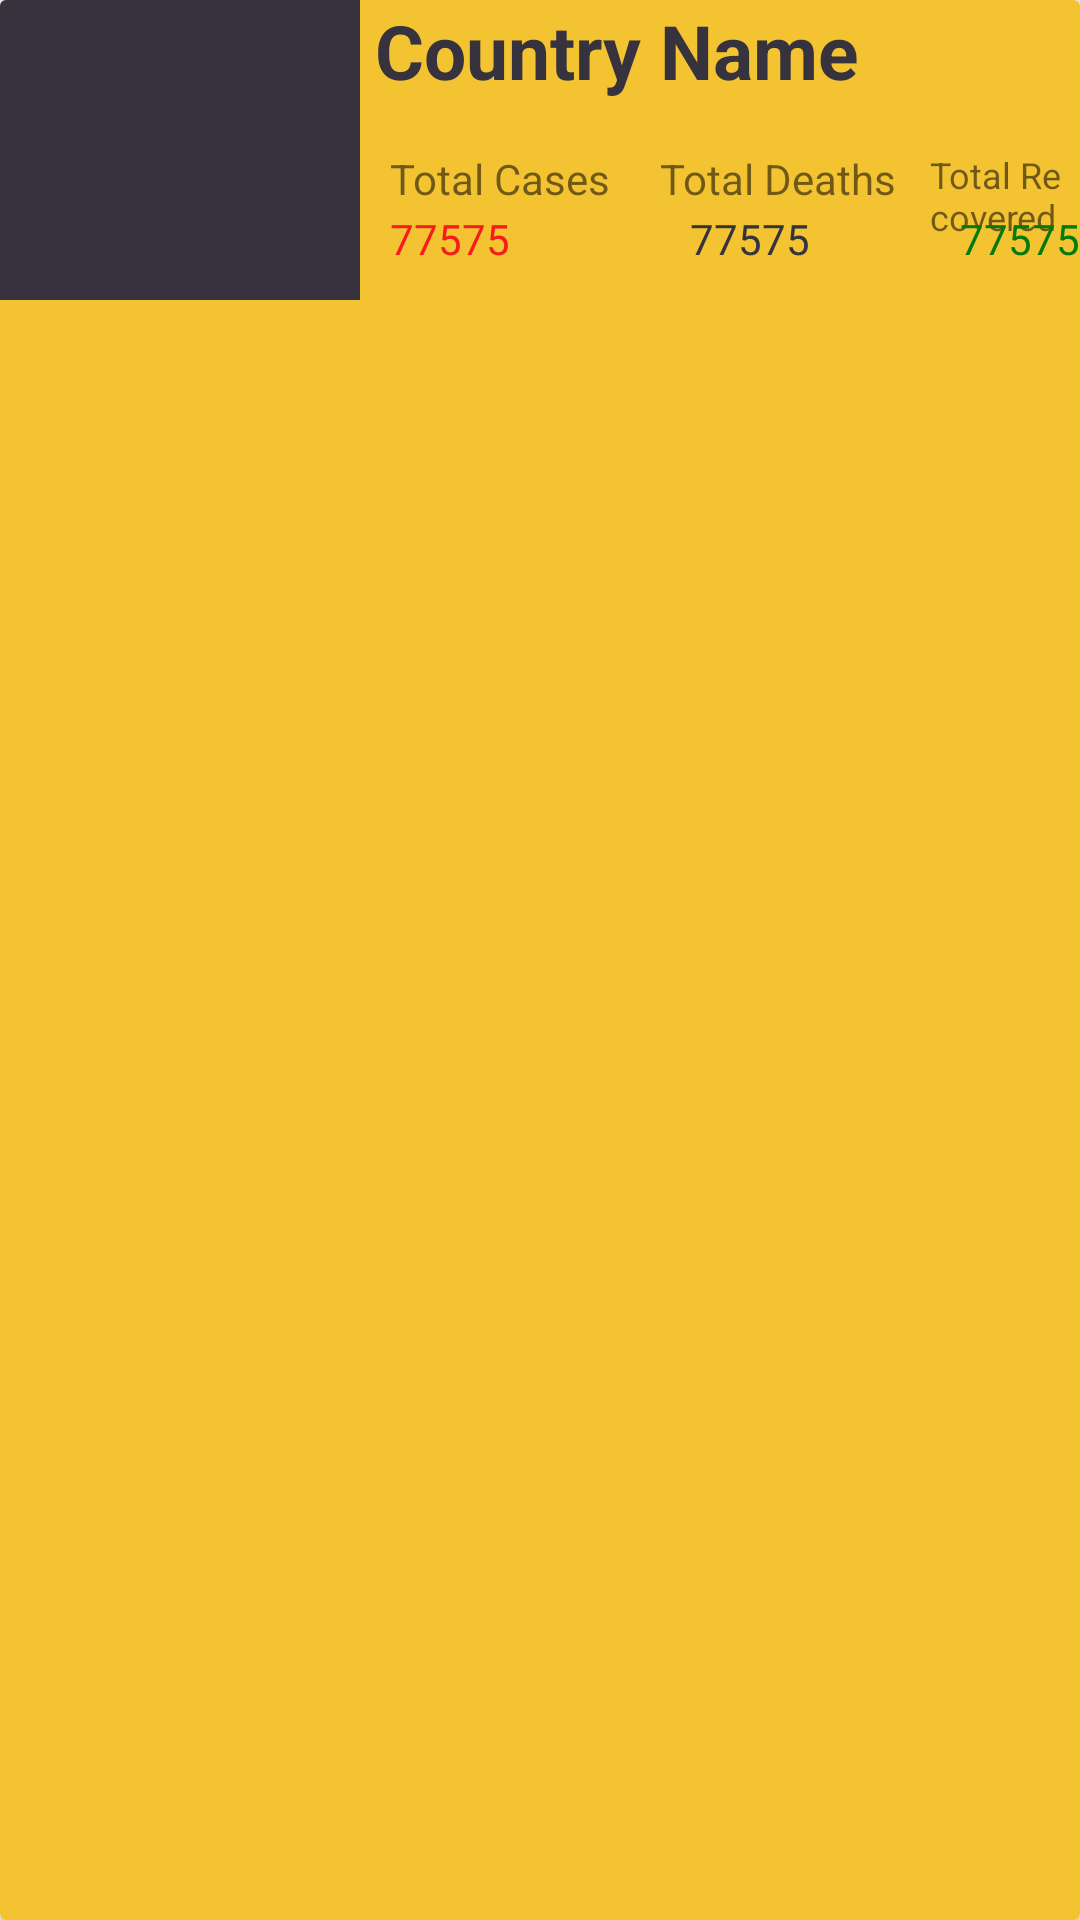

Layout XML and referenced resources for this Android screen:
<!-- AndroidManifest.xml: application theme AppTheme -->
<!-- res/layout/country_list.xml -->
<?xml version="1.0" encoding="utf-8"?>

<androidx.cardview.widget.CardView xmlns:android="http://schemas.android.com/apk/res/android"
    xmlns:app="http://schemas.android.com/apk/res-auto"
    android:layout_width="match_parent"
    android:background="@color/colorPrimary"
    app:cardBackgroundColor="@color/colorPrimary"
    android:layout_marginTop="10dp"
    android:layout_height="wrap_content">

<ImageView
    android:id="@+id/flag_id"
    android:layout_width="120dp"
    android:layout_height="100dp"
    android:background="@color/colorPrimaryDark"
    />
    />

    <TextView
        android:id="@+id/country_name"
        android:layout_width="match_parent"
        android:layout_height="wrap_content"
        android:layout_marginStart="120dp"
        android:paddingLeft="5dp"
        android:text="@string/country_name"
        android:textColor="@color/colorPrimaryDark"
        android:textStyle="bold"
        android:textSize="25sp"
        />

    <TextView
        android:layout_width="wrap_content"
        android:layout_height="wrap_content"
        android:theme="@style/TextThemeing"
        android:text="@string/total_cases"
        android:layout_marginTop="50dp"
        android:layout_marginLeft="130dp"
        />

    <TextView
        android:id="@+id/country_total_confirmed"
        android:layout_width="wrap_content"
        android:layout_height="wrap_content"
        android:textColor="@color/colorConfirmed"
        android:layout_marginLeft="130dp"
        android:layout_marginTop="70dp"
        android:gravity="center"
        android:textAlignment="center"
        android:text="77575" />

    <TextView
        android:layout_width="wrap_content"
        android:layout_height="wrap_content"
        android:theme="@style/TextThemeing"
        android:text="@string/total_deaths"
        android:layout_marginTop="50dp"
        android:layout_marginLeft="220dp"
        />

    <TextView
        android:id="@+id/country_total_deaths"
        android:layout_width="wrap_content"
        android:layout_height="wrap_content"
        android:textColor="@color/colorPrimaryDark"
        android:layout_marginLeft="230dp"
        android:layout_marginTop="70dp"
        android:gravity="center"
        android:textAlignment="center"
        android:text="77575" />



    <TextView
        android:layout_width="wrap_content"
        android:layout_height="wrap_content"
        android:text="@string/total_recovered"
        android:layout_marginTop="50dp"
        android:layout_marginLeft="310dp"
        android:textSize="12sp"
        />

    <TextView
        android:id="@+id/country_total_recovered"
        android:layout_width="wrap_content"
        android:layout_height="wrap_content"
        android:textColor="@color/colorRecovered"
        android:layout_marginLeft="320dp"
        android:gravity="center"
        android:layout_marginTop="70dp"
        android:textAlignment="center"
        android:text="77575" />


</androidx.cardview.widget.CardView>
<!-- resources referenced by this layout -->
<resources>
  <color name="colorConfirmed">#F81B1B</color>
  <color name="colorPrimary">#F3C331</color>
  <color name="colorPrimaryDark">#36323E</color>
  <color name="colorRecovered">#047A09</color>
  <string name="country_name">Country Name</string>
  <string name="total_cases">Total Cases</string>
  <string name="total_deaths">Total Deaths</string>
  <string name="total_recovered">Total Recovered</string>
  <style name="TextThemeing">
         <item name="android:textSize">14sp</item>
         <item name="fontFamily">@font/ubuntu_medium</item>
  
     </style>
  <style name="AppTheme" parent="Theme.AppCompat.Light.NoActionBar">
          
          <item name="colorPrimary">@color/colorPrimary</item>
          <item name="colorPrimaryDark">@color/colorPrimaryDark</item>
          <item name="colorAccent">@color/colorAccent</item>
          <item name="android:navigationBarColor">@color/colorPrimaryDark</item>
      </style>
  <color name="colorAccent">#CDCE</color>
</resources>
